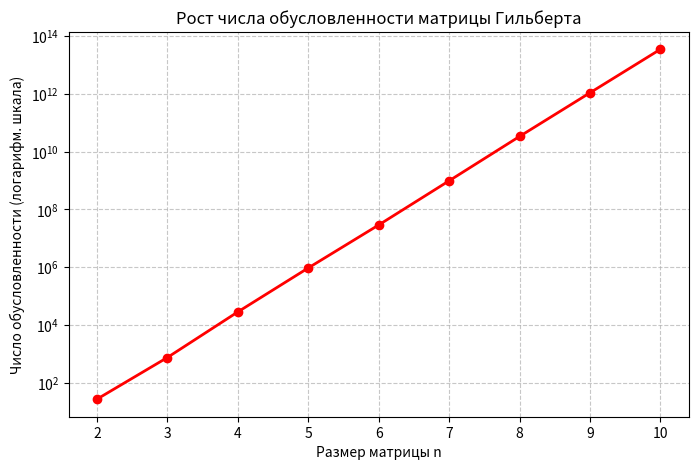

Write Python code to recreate this figure.
import numpy as np
import matplotlib.pyplot as plt

print("=" * 60)
print("ЛАБОРАТОРНАЯ РАБОТА №2")
print("КАТЮШИН Е.С. 6312-100503D")
print("=" * 60)

# ЗАДАНИЕ 1: Вычисление норм матрицы
A = np.array([
    [4.0, 1.0, 0.0],
    [1.0, 4.0, 1.0],
    [0.0, 1.0, 4.0]
])

print("\nЗадание 1: Нормы матрицы")
print("Матрица A:")
print(A)

# Вычисляем нормы с помощью numpy
norm1 = np.linalg.norm(A, ord=1)          # 1-норма (максимум суммы по столбцам)
norm_inf = np.linalg.norm(A, ord=np.inf)  # Бесконечная норма (максимум суммы по строкам)
norm_fro = np.linalg.norm(A, ord='fro')   # Норма Фробениуса

print(f"1-норма:            {norm1:.4f}")
print(f"Бесконечная норма:  {norm_inf:.4f}")
print(f"Норма Фробениуса:   {norm_fro:.4f}")

# ЗАДАНИЕ 2: Обусловленность матрицы
# Вычисляем число обусловленности по трём нормам
cond_1 = np.linalg.cond(A, p=1)
cond_inf = np.linalg.cond(A, p=np.inf)
cond_fro = np.linalg.cond(A, p='fro')

print("\nЗадание 2: Число обусловленности")
print(f"cond_1 (по 1-норме):          {cond_1:.4f}")
print(f"cond_inf (по бесконечной):    {cond_inf:.4f}")
print(f"cond_fro (по норме Фробениуса): {cond_fro:.4f}")

# ЗАДАНИЕ 3: Решение СЛАУ методом Гаусса
# Вектор правой части b для Варианта 2: (1, 1, 1)^T
b = np.array([1.0, 1.0, 1.0])

def gauss_solve(A, b):
    # Создаём копии, чтобы не испортить исходные данные
    n = len(A)
    a = A.astype(float).copy()
    bb = b.astype(float).copy()

    # Прямой ход
    for i in range(n):
        # Поиск главного элемента в столбце i (начиная со строки i)
        max_row = i
        max_val = abs(a[i][i])
        for k in range(i + 1, n):
            if abs(a[k][i]) > max_val:
                max_val = abs(a[k][i])
                max_row = k
        
        # Перестановка строк (если главный элемент не на диагонали)
        if max_row != i:
            a[[i, max_row]] = a[[max_row, i]]
            bb[[i, max_row]] = bb[[max_row, i]]

        # Проверка на вырожденность
        if abs(a[i][i]) < 1e-15:
            raise ValueError("Матрица вырождена (главный элемент близок к нулю)")

        # Исключение элементов ниже главной диагонали
        for j in range(i + 1, n):
            factor = a[j][i] / a[i][i]
            a[j][i:] -= factor * a[i][i:]
            bb[j] -= factor * bb[i]

    # Обратный ход
    x = np.zeros(n)
    for i in range(n - 1, -1, -1):
        x[i] = (bb[i] - np.dot(a[i][i + 1:], x[i + 1:])) / a[i][i]
    
    return x

print("\nЗадание 3: Решение СЛАУ методом Гаусса")
print("Вектор правой части b:")
print(b)

# Решаем методом Гаусса
x_gauss = gauss_solve(A, b)
print("Решение методом Гаусса (с выбором главного элемента):")
print(x_gauss)

# Сравниваем со встроенным решателем numpy
x_numpy = np.linalg.solve(A, b)
print("Решение встроенным методом numpy.linalg.solve:")
print(x_numpy)

# Оцениваем погрешность (бесконечная норма разности решений)
error = np.linalg.norm(x_gauss - x_numpy, ord=np.inf)
print(f"Максимальная погрешность (бесконечная норма): {error:.2e}")

# ЗАДАНИЕ 4: Исследование плохо обусловленных матриц
print("\nЗадание 4: Исследование плохо обусловленных матриц")

# Функция создания матрицы Гильберта (плохо обусловлена)
def hilbert(n):
    H = np.zeros((n, n))
    for i in range(n):
        for j in range(n):
            H[i, j] = 1.0 / (i + j + 1)
    return H

sizes = [2, 3, 4, 5, 6, 7, 8, 9, 10]
cond_numbers = []

for n in sizes:
    H = hilbert(n)
    cond = np.linalg.cond(H, p=np.inf)
    cond_numbers.append(cond)
    print(f"n = {n:2d}: cond(H) = {cond:.2e}")

# Строим график роста числа обусловленности
plt.figure(figsize=(8, 5))
plt.semilogy(sizes, cond_numbers, 'o-', color='red', linewidth=2)
plt.title('Рост числа обусловленности матрицы Гильберта')
plt.xlabel('Размер матрицы n')
plt.ylabel('Число обусловленности (логарифм. шкала)')
plt.grid(True, which='both', linestyle='--', alpha=0.7)
plt.show()
